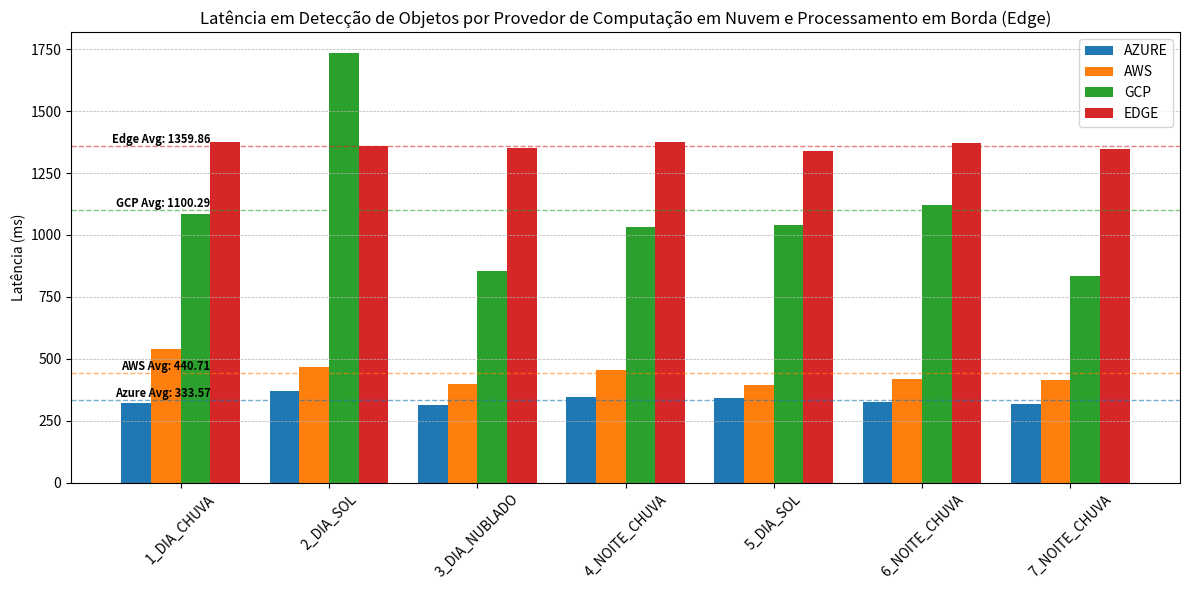

Write the Python code that produced this figure.
import matplotlib.pyplot as plt
import pandas as pd
import numpy as np

# Your data
data = {
    "video_description": [
        "1_DIA_CHUVA", "2_DIA_SOL", "3_DIA_NUBLADO", "4_NOITE_CHUVA",
        "5_DIA_SOL", "6_NOITE_CHUVA", "7_NOITE_CHUVA"
    ],
    "latency_azure_ms": [322, 369, 314, 344, 341, 326, 319],
    "latency_aws_ms": [540, 466, 396, 455, 393, 420, 415],
    "latency_gcp_ms": [1086, 1734, 856, 1031, 1039, 1120, 836],
    "latency_edge_ms": [1375, 1358, 1351, 1374, 1339, 1373, 1349],
}

df = pd.DataFrame(data)

providers = ["latency_azure_ms", "latency_aws_ms", "latency_gcp_ms", "latency_edge_ms"]
providers_labels = ["Azure", "AWS", "GCP", "Edge"]
colors = ["#1f77b4", "#ff7f0e", "#2ca02c", "#d62728"]
labels = df["video_description"]
x = np.arange(len(labels))
width = 0.2

fig, ax = plt.subplots(figsize=(12, 6))

# Plot bars
for i, provider in enumerate(providers):
    ax.bar(x + i * width, df[provider], width, label=provider.replace("latency_", "").replace("_ms", "").upper(), color=colors[i])

# Add average latency lines
for i, provider in enumerate(providers):
    avg = df[provider].mean()
    ax.axhline(avg, linestyle='--', linewidth=1, color=colors[i], alpha=0.6)
    plt.text(0.5, avg + 0.05, f"{providers_labels[i]} Avg: {avg:.2f}", color="#000000", fontsize=8, fontweight='bold', ha='right', va='bottom')


# Labeling
ax.set_ylabel("Latência (ms)")
ax.set_title("Latência em Detecção de Objetos por Provedor de Computação em Nuvem e Processamento em Borda (Edge)")
ax.set_xticks(x + width * 1.5)
ax.set_xticklabels(labels, rotation=45)
ax.legend()
ax.grid(axis='y', linestyle='--', linewidth=0.5)

plt.tight_layout()
plt.show()
